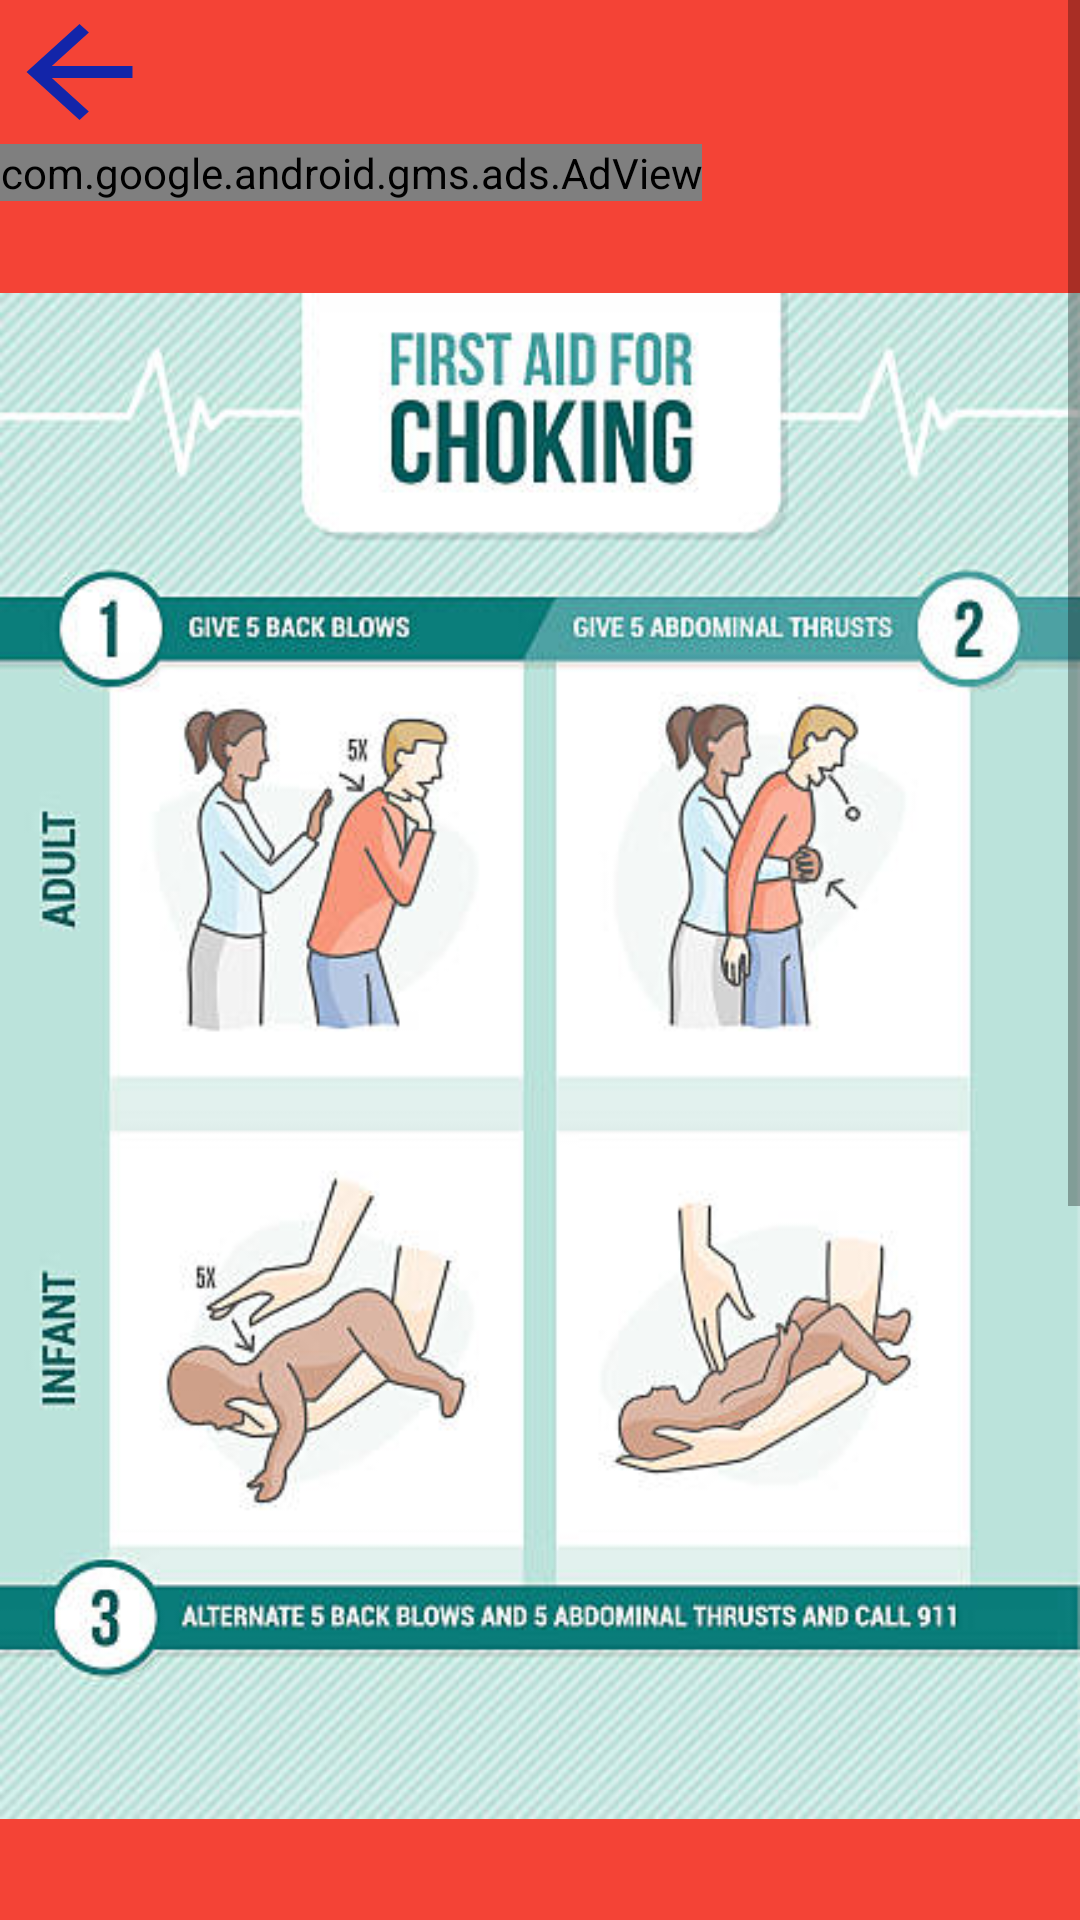

Reconstruct the res/layout file that produces this screen, plus the resources it refers to.
<!-- AndroidManifest.xml: application theme Theme.Firstaid_1 -->
<!-- res/layout/activity_choking.xml -->
<?xml version="1.0" encoding="utf-8"?>
<LinearLayout xmlns:android="http://schemas.android.com/apk/res/android"
    xmlns:app="http://schemas.android.com/apk/res-auto"
    xmlns:tools="http://schemas.android.com/tools"
    android:layout_width="match_parent"
    android:layout_height="match_parent"
    android:background="#F44336"
    tools:context=".ChokingActivity">


    <ScrollView
        android:layout_width="match_parent"
        android:layout_height="fill_parent"
        android:fillViewport="true"
        app:layout_constraintBottom_toBottomOf="parent"
        app:layout_constraintEnd_toEndOf="parent"
        app:layout_constraintHorizontal_bias="0.0"
        app:layout_constraintStart_toStartOf="parent"
        app:layout_constraintTop_toBottomOf="parent"
        android:orientation="vertical"
        app:layout_constraintVertical_bias="1.0">

        <LinearLayout
            android:layout_width="match_parent"
            android:orientation="vertical"
            android:layout_height="wrap_content">

            <Button
                android:id="@+id/button_backhome"
                android:layout_width="53dp"
                android:layout_height="wrap_content"
                android:background="@drawable/backarroww" />

            <com.google.android.gms.ads.AdView
                xmlns:ads="http://schemas.android.com/apk/res-auto"
                android:id="@+id/adView"
                android:layout_width="wrap_content"
                android:layout_height="wrap_content"
                android:layout_centerHorizontal="true"
                android:layout_alignParentBottom="true"
                ads:adSize="BANNER"
                ads:adUnitId="ca-app-pub-2066495785020114/6489749512">
            </com.google.android.gms.ads.AdView>


            <ImageView
                android:id="@+id/imageView18"
                android:layout_width="wrap_content"
                android:layout_height="570dp"
                app:layout_constraintEnd_toEndOf="parent"
                app:layout_constraintStart_toStartOf="parent"
                app:layout_constraintTop_toTopOf="parent"
                app:srcCompat="@drawable/chokingg" />

            <TextView
                android:id="@+id/text_choking"
                android:layout_width="match_parent"
                android:layout_height="382dp"
                android:fontFamily="@font/roboto_medium"
                android:gravity="center_vertical"
                android:textColor="@color/white"
                android:textSize="25dp"

                />

        </LinearLayout>
    </ScrollView>


</LinearLayout>
<!-- resources referenced by this layout -->
<resources>
  <!-- drawable backarroww (drawable) -->
  <vector android:height="24dp" android:tint="#1325A9"
      android:viewportHeight="24" android:viewportWidth="24"
      android:width="19dp" xmlns:android="http://schemas.android.com/apk/res/android">
      <path android:fillColor="@android:color/white" android:pathData="M20,11H7.83l5.59,-5.59L12,4l-8,8 8,8 1.41,-1.41L7.83,13H20v-2z"/>
  </vector>
  <!-- drawable chokingg: jpg bitmap (drawable-v24, 50767 bytes) -->
  <style name="Theme.Firstaid_1" parent="Theme.MaterialComponents.DayNight.NoActionBar">
          
          <item name="colorPrimary">#3F51B5</item>
          <item name="colorPrimaryVariant">#F44336</item>
          <item name="colorOnPrimary">@color/white</item>
          
          <item name="colorSecondary">@color/teal_200</item>
          <item name="colorSecondaryVariant">@color/teal_700</item>
          <item name="colorOnSecondary">@color/black</item>
          
          <item name="android:statusBarColor" tools:targetApi="l">?attr/colorPrimaryVariant</item>
          
      </style>
  <!-- not gathered from this repository: default colours our renderer supplied (Android Studio template values) -->
  <color name="teal_200">#FF03DAC5</color>
  <color name="teal_700">#FF018786</color>
  <color name="black">#FF000000</color>
  <color name="white">#FFFFFFFF</color>
</resources>
